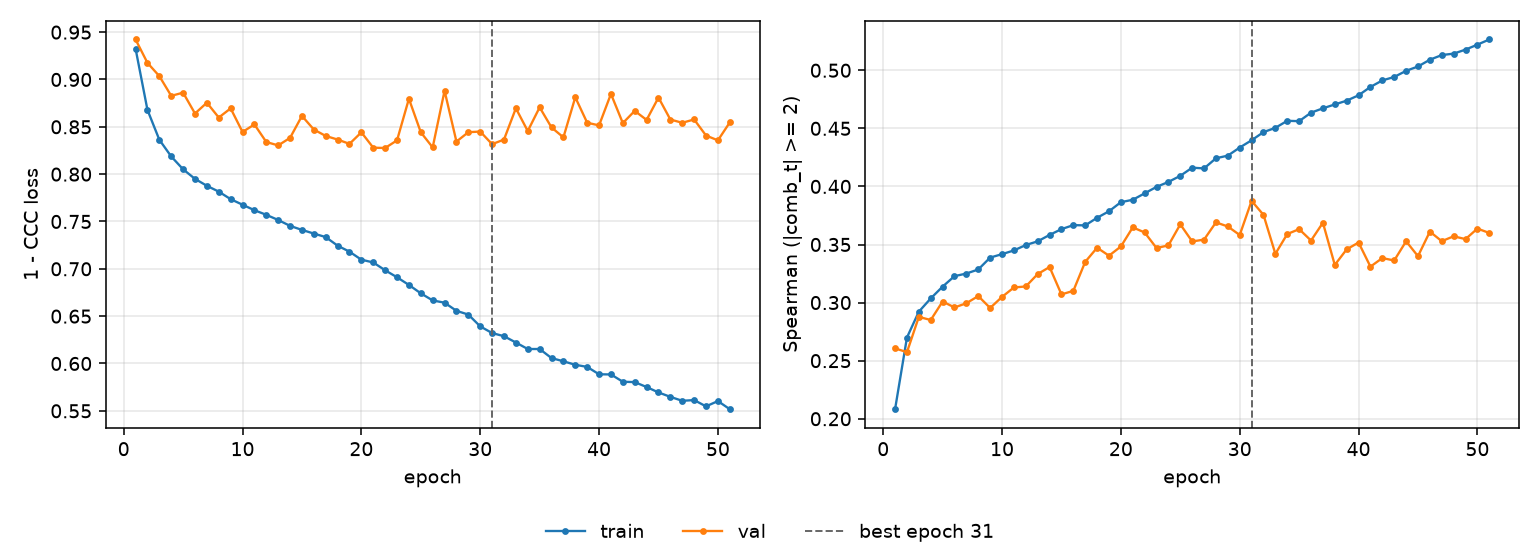

The file beside this chart, header and first rows:
epoch, tr_loss, vl_loss, tr_sp, vl_sp, is_best
1, 0.9325, 0.9422, 0.2082, 0.2606, False
2, 0.8679, 0.9175, 0.2699, 0.2573, False
3, 0.8363, 0.9035, 0.2922, 0.2877, False
4, 0.8187, 0.8827, 0.3036, 0.285, False
5, 0.8051, 0.8861, 0.3137, 0.3009, False
6, 0.795, 0.8641, 0.3228, 0.2958, False
7, 0.7877, 0.8755, 0.325, 0.2994, False
8, 0.7815, 0.8598, 0.3285, 0.3056, False
9, 0.7736, 0.8695, 0.3387, 0.2954, False
10, 0.7677, 0.8446, 0.3417, 0.3049, False
11, 0.7619, 0.8525, 0.3449, 0.313, False
12, 0.757, 0.834, 0.3496, 0.3139, False
13, 0.7516, 0.8303, 0.3527, 0.3245, False
14, 0.7454, 0.8383, 0.3582, 0.3306, False
15, 0.7411, 0.8615, 0.3632, 0.307, False
16, 0.7372, 0.8471, 0.3667, 0.3101, False
17, 0.7335, 0.8403, 0.3665, 0.3351, False
18, 0.7244, 0.8366, 0.373, 0.3472, False
19, 0.7181, 0.832, 0.3786, 0.3404, False
20, 0.7096, 0.8442, 0.3864, 0.3483, False
21, 0.7067, 0.8279, 0.3885, 0.3647, False
22, 0.6985, 0.8276, 0.394, 0.3604, False
23, 0.6911, 0.8357, 0.3996, 0.347, False
24, 0.683, 0.8796, 0.4039, 0.3493, False
25, 0.6741, 0.8442, 0.4091, 0.3674, False
26, 0.6666, 0.8283, 0.4161, 0.3526, False
27, 0.6642, 0.8881, 0.4155, 0.3542, False
28, 0.6556, 0.8344, 0.4242, 0.3691, False
29, 0.6517, 0.8443, 0.4265, 0.3655, False
30, 0.6392, 0.845, 0.4335, 0.3582, False
31, 0.6322, 0.8317, 0.4397, 0.3876, True
32, 0.6288, 0.8365, 0.4468, 0.3755, False
33, 0.6222, 0.8696, 0.4504, 0.342, False
34, 0.6153, 0.8455, 0.4565, 0.359, False
35, 0.6153, 0.8706, 0.4562, 0.3632, False
36, 0.6057, 0.8493, 0.4635, 0.3534, False
37, 0.6023, 0.8389, 0.4672, 0.3687, False
38, 0.5986, 0.8812, 0.4706, 0.3324, False
39, 0.5964, 0.8543, 0.4738, 0.3458, False
40, 0.5886, 0.8515, 0.4785, 0.3517, False
41, 0.5884, 0.8847, 0.4857, 0.331, False
42, 0.5807, 0.8539, 0.4913, 0.3383, False
43, 0.5803, 0.8668, 0.4942, 0.3362, False
44, 0.5751, 0.8573, 0.4995, 0.3528, False
45, 0.5694, 0.8809, 0.5033, 0.3399, False
46, 0.5648, 0.8577, 0.5091, 0.3611, False
47, 0.5606, 0.8543, 0.5131, 0.3529, False
48, 0.5614, 0.8578, 0.5143, 0.3571, False
49, 0.5547, 0.8408, 0.5178, 0.3546, False
50, 0.5603, 0.8357, 0.5221, 0.3637, False
51, 0.5517, 0.8546, 0.5265, 0.3599, False
